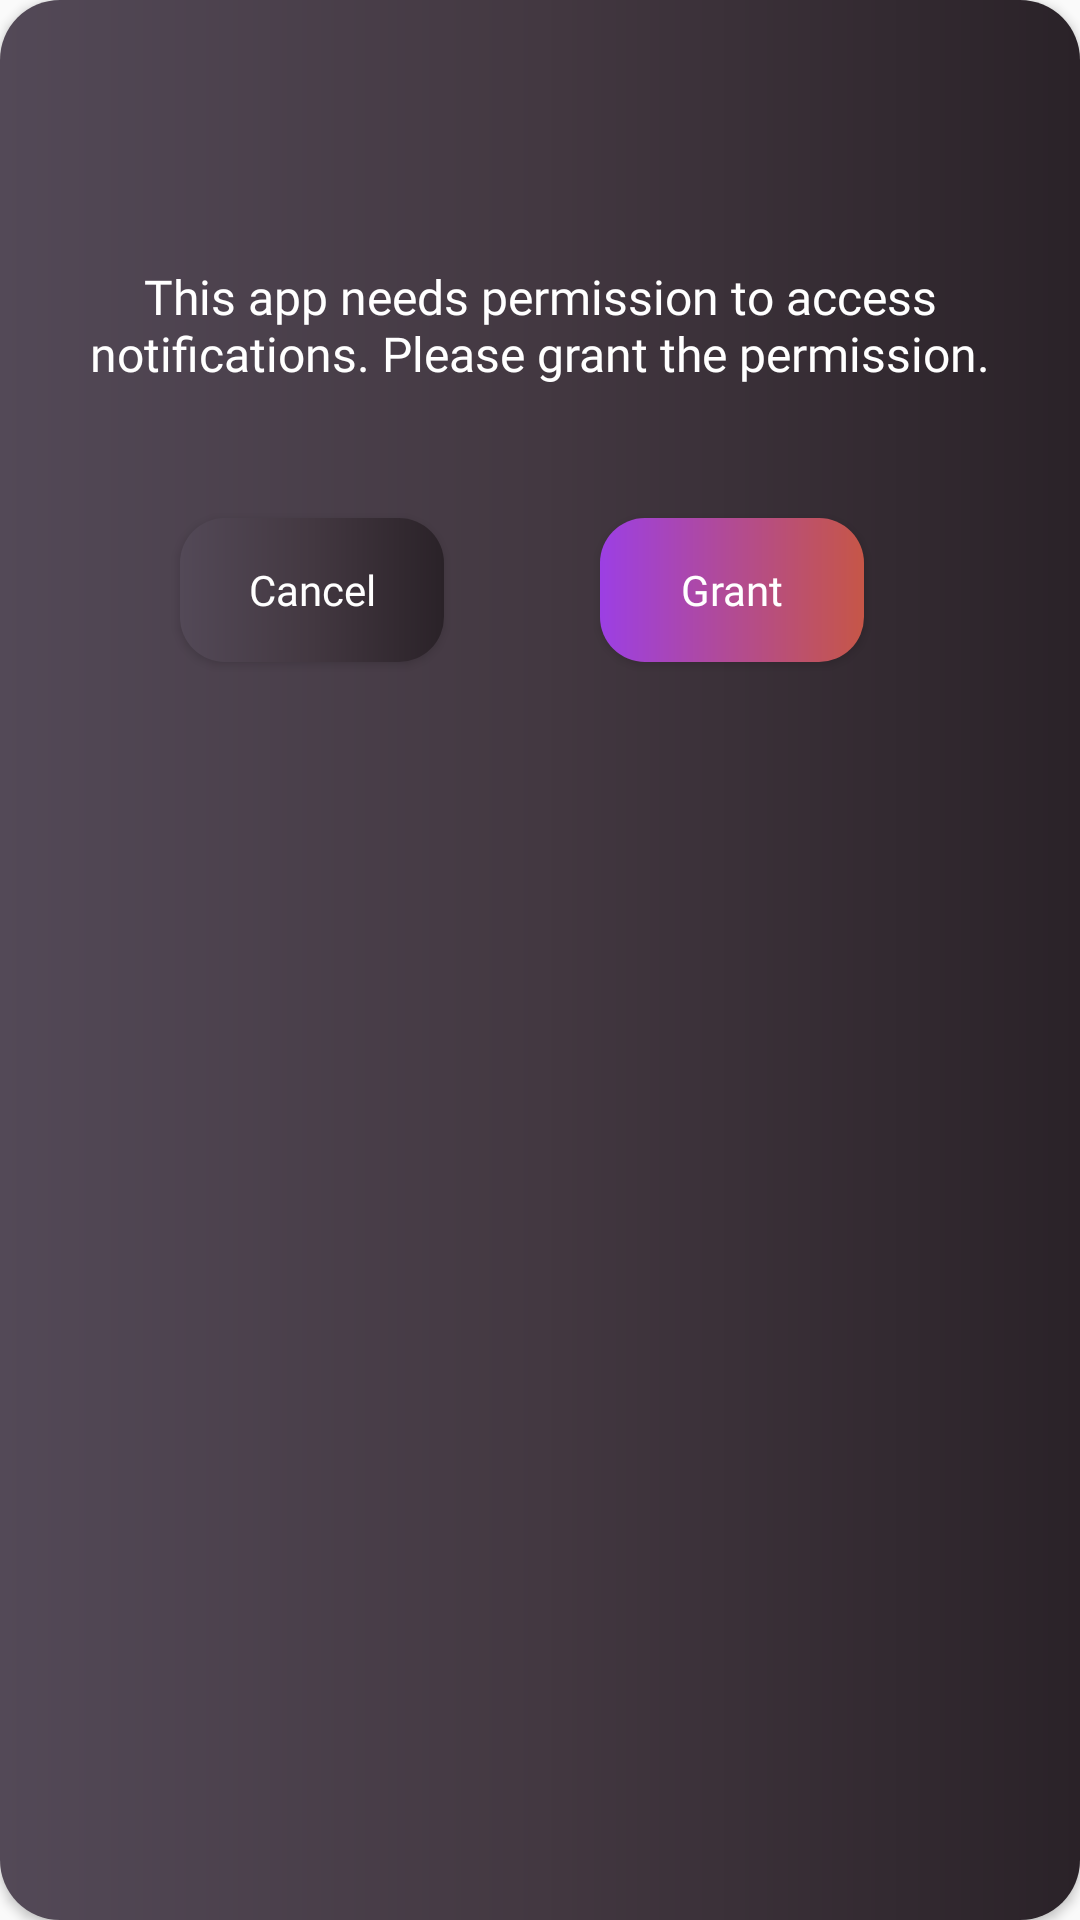

This screen was rendered from an Android layout file. Write that file and the resources it references.
<!-- AndroidManifest.xml: application theme Theme.TodoApp -->
<!-- res/layout/alert_dialog.xml -->
<?xml version="1.0" encoding="utf-8"?>
<androidx.cardview.widget.CardView xmlns:android="http://schemas.android.com/apk/res/android"
    xmlns:app="http://schemas.android.com/apk/res-auto"
    xmlns:tools="http://schemas.android.com/tools"
    android:layout_width="375dp"
    android:layout_height="300dp"
    android:backgroundTint="@android:color/transparent"
    app:cardCornerRadius="20dp">

    <androidx.constraintlayout.widget.ConstraintLayout
        android:layout_width="match_parent"
        android:layout_height="match_parent"
        android:background="@drawable/authentication">


        <TextView
            android:id="@+id/textForPermission"
            android:layout_width="wrap_content"
            android:layout_height="wrap_content"
            android:layout_marginTop="88dp"
            android:fontFamily="@font/poppins_bold"
            android:text="This app needs permission to access notifications. Please grant the permission."
            android:textAlignment="center"
            android:textColor="@color/white"
            android:textSize="16sp"
            app:layout_constraintEnd_toEndOf="parent"
            app:layout_constraintHorizontal_bias="0.0"
            app:layout_constraintStart_toStartOf="parent"
            app:layout_constraintTop_toTopOf="parent" />

        <Button
            android:id="@+id/doneButton"
            android:layout_width="wrap_content"
            android:layout_height="wrap_content"
            android:layout_marginTop="44dp"
            android:layout_marginEnd="72dp"
            android:background="@drawable/button_custom"
            android:fontFamily="@font/poppins_medium"
            android:text="Grant"
            android:textAllCaps="false"
            android:textColor="@color/white"
            app:layout_constraintEnd_toEndOf="@+id/textForPermission"
            app:layout_constraintTop_toBottomOf="@+id/textForPermission" />

        <Button
            android:id="@+id/cancelButton"
            android:layout_width="wrap_content"
            android:layout_height="wrap_content"
            android:layout_marginStart="60dp"
            android:layout_marginTop="44dp"
            android:background="@drawable/authentication"
            android:fontFamily="@font/poppins_medium"
            android:text="Cancel"
            android:textAllCaps="false"
            android:textColor="@color/white"
            app:layout_constraintStart_toStartOf="@+id/textForPermission"
            app:layout_constraintTop_toBottomOf="@+id/textForPermission" />
    </androidx.constraintlayout.widget.ConstraintLayout>


</androidx.cardview.widget.CardView>
<!-- resources referenced by this layout -->
<resources>
  <color name="white">#FFFFFFFF</color>
  <!-- drawable authentication (drawable) -->
  <?xml version="1.0" encoding="utf-8"?>
  <shape xmlns:android="http://schemas.android.com/apk/res/android">
  
    <gradient
          android:startColor="#534957"
        android:centerColor="#433841"
        android:endColor="#2a2228"
        />
  
      <corners
          android:radius="15dp"
          />
  
  
  
  </shape>
  <!-- drawable button_custom (drawable) -->
  <?xml version="1.0" encoding="utf-8"?>
  <shape xmlns:android="http://schemas.android.com/apk/res/android">
  
      <gradient
          android:startColor="#9C3FE4"
          android:centerColor="#B24B93"
          android:endColor="#C65647"
          />
  
      <corners
          android:radius="15dp"
          />
  
  </shape>
  <style name="Theme.TodoApp" parent="Base.Theme.TodoApp" />
  <style name="Base.Theme.TodoApp" parent="Theme.AppCompat.DayNight.NoActionBar">
          
          
          <item name="statusBarBackground">#000000</item>
          <item name="android:statusBarColor">#000000</item>
      </style>
</resources>
